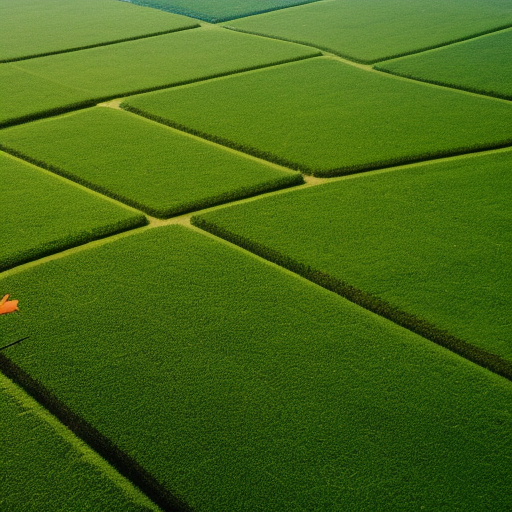
Generation parameters embedded in this image by AUTOMATIC1111 Stable Diffusion web UI or a fork of it (Forge, ...) (PNG 'parameters' text chunk):
companies making greenwashing
Steps: 50, Sampler: Euler a, CFG scale: 7, Seed: 2934287361, Size: 512x512, Model hash: a2a802b2